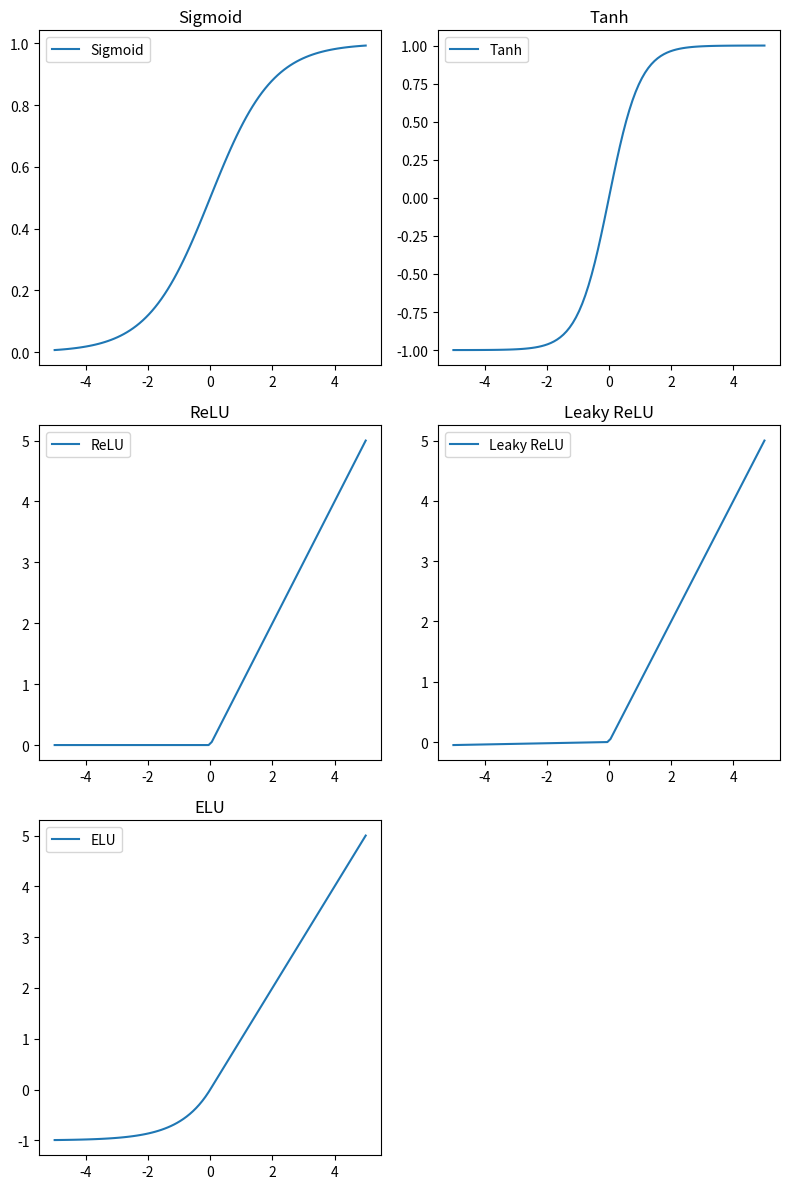

This figure's Python source:
import numpy as np
import matplotlib.pyplot as plt

# 定义激活函数
def sigmoid(x):
    return 1 / (1 + np.exp(-x))

def tanh(x):
    return np.tanh(x)

def relu(x):
    return np.maximum(0, x)

def leaky_relu(x, alpha=0.01):
    return np.maximum(alpha * x, x)

def elu(x, alpha=1.0):
    return np.where(x > 0, x, alpha * (np.exp(x) - 1))

def softmax(x):
    exp_x = np.exp(x - np.max(x))  # 防止数值溢出
    return exp_x / np.sum(exp_x)

# 生成数据
x = np.linspace(-5, 5, 100)

# 计算激活函数值
y_sigmoid = sigmoid(x)
y_tanh = tanh(x)
y_relu = relu(x)
y_leaky_relu = leaky_relu(x)
y_elu = elu(x)

# 绘制图形
plt.figure(figsize=(8, 12))

plt.subplot(3, 2, 1)
plt.plot(x, y_sigmoid, label='Sigmoid')
plt.title('Sigmoid')
plt.legend()

plt.subplot(3, 2, 2)
plt.plot(x, y_tanh, label='Tanh')
plt.title('Tanh')
plt.legend()

plt.subplot(3, 2, 3)
plt.plot(x, y_relu, label='ReLU')
plt.title('ReLU')
plt.legend()

plt.subplot(3, 2, 4)
plt.plot(x, y_leaky_relu, label='Leaky ReLU')
plt.title('Leaky ReLU')
plt.legend()

plt.subplot(3, 2, 5)
plt.plot(x, y_elu, label='ELU')
plt.title('ELU')
plt.legend()

plt.tight_layout()
plt.show()
